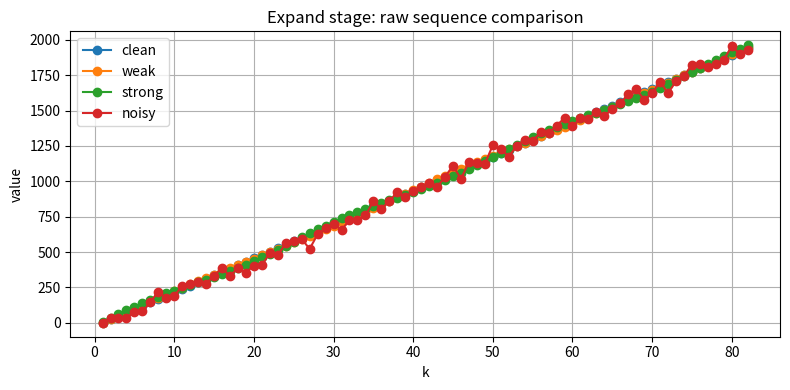
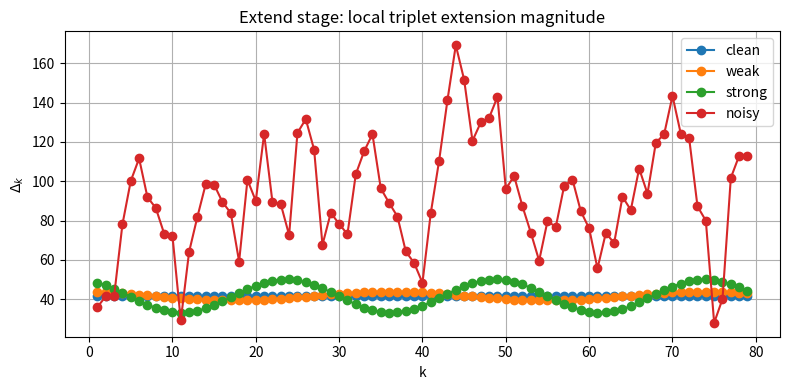
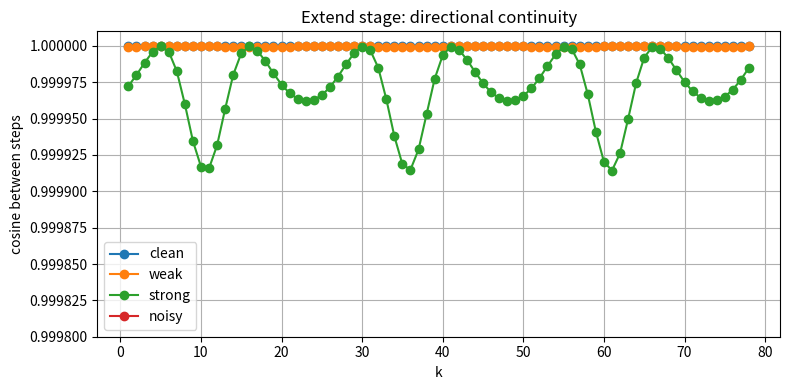
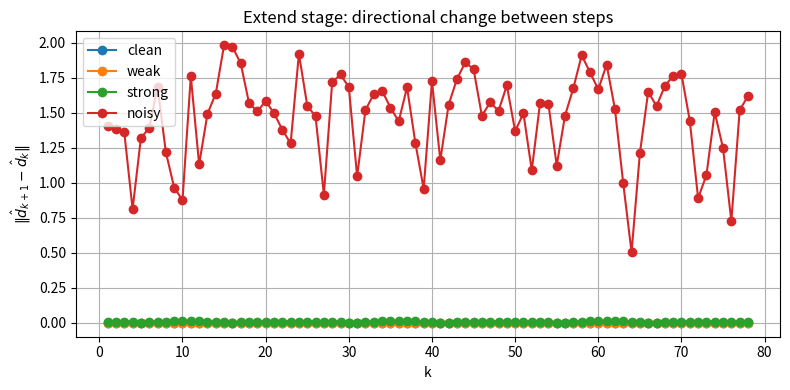
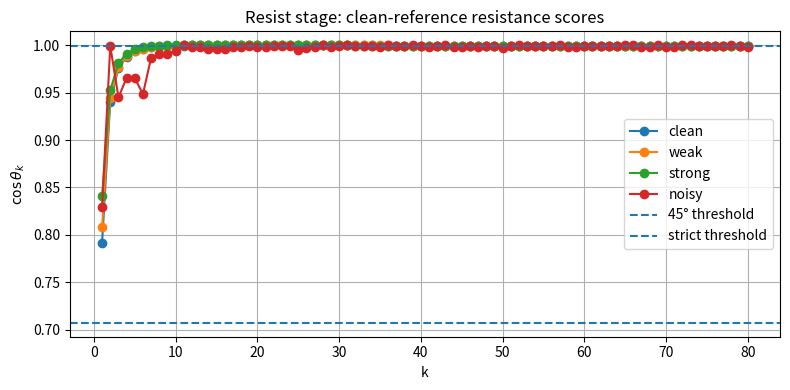
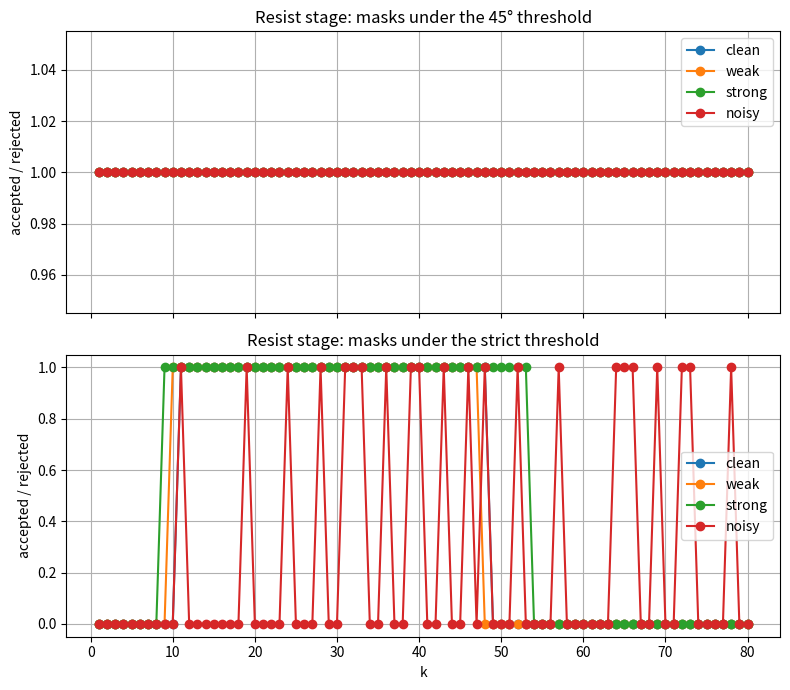
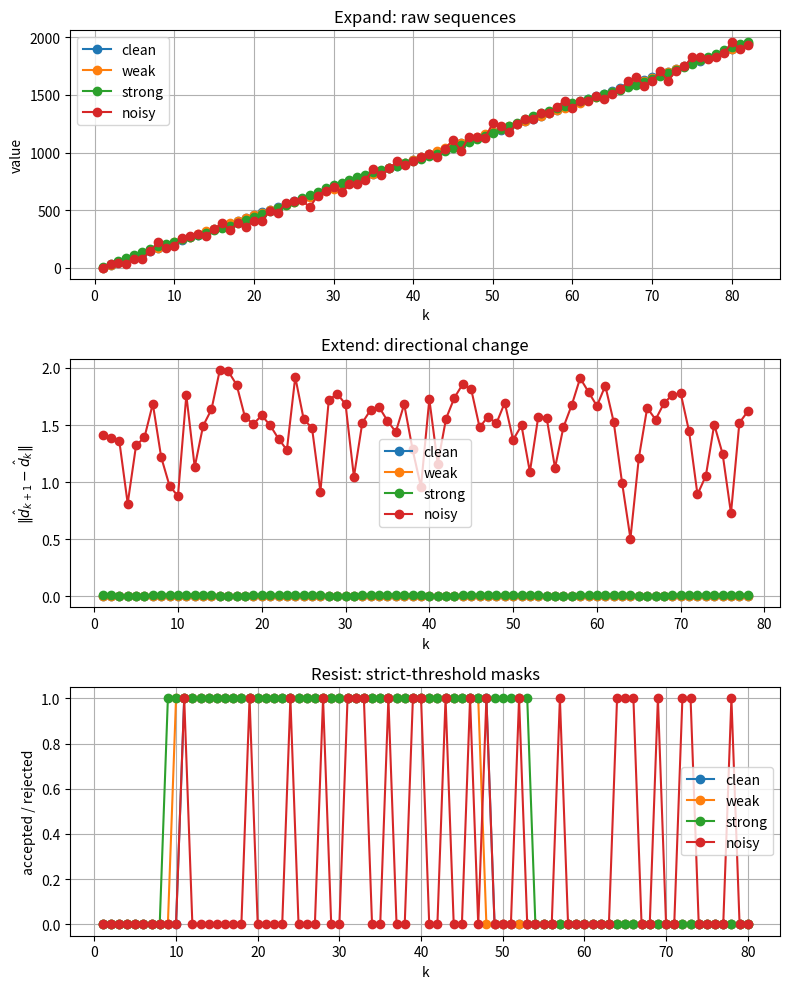

These figures' Python source, in order:
import numpy as np
import matplotlib.pyplot as plt

plt.rcParams['figure.figsize'] = (8, 4)
plt.rcParams['axes.grid'] = True


def sequence_n(k):
    k = np.asarray(k, dtype=float)
    return 24.0 * k - 25.0


def sequence_n_perturbed(k, amplitude=8.0, period=6.0):
    k = np.asarray(k, dtype=float)
    return sequence_n(k) + amplitude * np.sin(k / period)


def sequence_n_noisy(k, amplitude=40.0, seed=7):
    k = np.asarray(k, dtype=float)
    rng = np.random.default_rng(seed)
    return sequence_n(k) + rng.normal(loc=0.0, scale=amplitude, size=len(k))


def build_triplets_from_values(vals):
    vals = np.asarray(vals, dtype=float)
    return np.stack([vals[:-2], vals[1:-1], vals[2:]], axis=1)


def local_differences(x):
    if len(x) < 2:
        return np.array([], dtype=float)
    return np.linalg.norm(np.diff(x, axis=0), axis=1)


def component_differences(x):
    if len(x) < 2:
        return np.empty((0, x.shape[1]), dtype=float)
    return np.diff(x, axis=0)


def normalize_rows(x, eps=1e-12):
    norms = np.linalg.norm(x, axis=1, keepdims=True)
    return x / np.maximum(norms, eps)


def cosine_between_steps(x):
    diffs = np.diff(x, axis=0)
    dirs = normalize_rows(diffs)
    if len(dirs) < 2:
        return np.array([], dtype=float)
    return np.sum(dirs[:-1] * dirs[1:], axis=1)


def direction_change_norm(x):
    diffs = np.diff(x, axis=0)
    dirs = normalize_rows(diffs)
    if len(dirs) < 2:
        return np.array([], dtype=float)
    return np.linalg.norm(dirs[1:] - dirs[:-1], axis=1)


def cosine_scores(x, reference):
    x_norm = normalize_rows(x)
    r = np.asarray(reference, dtype=float)
    r = r / max(np.linalg.norm(r), 1e-12)
    return x_norm @ r


def resistance_mask_from_scores(scores, threshold):
    return scores >= threshold


def resistance_ratio(mask):
    mask = np.asarray(mask, dtype=bool)
    if mask.size == 0:
        return 0.0
    return float(mask.mean())


num_steps = 80
k = np.arange(1, num_steps + 3)

families = {
    'clean': sequence_n(k),
    'weak': sequence_n_perturbed(k, amplitude=8.0, period=6.0),
    'strong': sequence_n_perturbed(k, amplitude=20.0, period=4.0),
    'noisy': sequence_n_noisy(k, amplitude=40.0, seed=7),
}

triplets = {name: build_triplets_from_values(vals) for name, vals in families.items()}

for name in families:
    print(name, 'sequence shape:', families[name].shape, '| triplet shape:', triplets[name].shape)


plt.figure()
for name, vals in families.items():
    plt.plot(k, vals, marker='o', label=name)
plt.xlabel('k')
plt.ylabel('value')
plt.title('Expand stage: raw sequence comparison')
plt.legend()
plt.tight_layout()
plt.show()


delta = {name: local_differences(T) for name, T in triplets.items()}
dircos = {name: cosine_between_steps(T) for name, T in triplets.items()}
dirchg = {name: direction_change_norm(T) for name, T in triplets.items()}

for name in triplets:
    print(f"{name:>6} | Δ range: {delta[name].min():.12f} to {delta[name].max():.12f} | "
          f"dir-cos range: {dircos[name].min():.12f} to {dircos[name].max():.12f} | "
          f"dir-change range: {dirchg[name].min():.12f} to {dirchg[name].max():.12f}")


idx_delta = np.arange(1, len(delta['clean']) + 1)

plt.figure()
for name in ['clean', 'weak', 'strong', 'noisy']:
    plt.plot(idx_delta, delta[name], marker='o', label=name)
plt.xlabel('k')
plt.ylabel(r'$\Delta_k$')
plt.title('Extend stage: local triplet extension magnitude')
plt.legend()
plt.tight_layout()
plt.show()


idx_dircos = np.arange(1, len(dircos['clean']) + 1)

plt.figure()
plt.ylim(0.9998, 1.00001)
for name in ['clean', 'weak', 'strong', 'noisy']:
    plt.plot(idx_dircos, dircos[name], marker='o', label=name)
plt.xlabel('k')
plt.ylabel('cosine between steps')
plt.title('Extend stage: directional continuity')
plt.legend()
plt.tight_layout()
plt.show()


idx_dirchg = np.arange(1, len(dirchg['clean']) + 1)

plt.figure()
for name in ['clean', 'weak', 'strong', 'noisy']:
    plt.plot(idx_dirchg, dirchg[name], marker='o', label=name)
plt.xlabel('k')
plt.ylabel(r'$\|\hat d_{k+1} - \hat d_k\|$')
plt.title('Extend stage: directional change between steps')
plt.legend()
plt.tight_layout()
plt.show()


reference_clean = normalize_rows(triplets['clean']).mean(axis=0)
reference_clean = reference_clean / np.linalg.norm(reference_clean)

threshold_45 = 1.0 / np.sqrt(1.0**2 + 1.0**2)
threshold_strict = 0.9995

scores = {name: cosine_scores(T, reference_clean) for name, T in triplets.items()}
mask45 = {name: resistance_mask_from_scores(scores[name], threshold_45) for name in triplets}
maskS = {name: resistance_mask_from_scores(scores[name], threshold_strict) for name in triplets}

for name in triplets:
    print(f"{name:>6} | score range: {scores[name].min():.12f} to {scores[name].max():.12f} | "
          f"45° ratio: {resistance_ratio(mask45[name]):.6f} | strict ratio: {resistance_ratio(maskS[name]):.6f}")


idx_scores = np.arange(1, len(scores['clean']) + 1)

plt.figure()
for name in ['clean', 'weak', 'strong', 'noisy']:
    plt.plot(idx_scores, scores[name], marker='o', label=name)
plt.axhline(threshold_45, linestyle='--', label='45° threshold')
plt.axhline(threshold_strict, linestyle='--', label='strict threshold')
plt.xlabel('k')
plt.ylabel(r'$\cos\theta_k$')
plt.title('Resist stage: clean-reference resistance scores')
plt.legend()
plt.tight_layout()
plt.show()


fig, axes = plt.subplots(2, 1, figsize=(8, 7), sharex=True)

for name in ['clean', 'weak', 'strong', 'noisy']:
    axes[0].plot(idx_scores, mask45[name].astype(float), marker='o', label=name)
axes[0].set_ylabel('accepted / rejected')
axes[0].set_title('Resist stage: masks under the 45° threshold')
axes[0].legend()

for name in ['clean', 'weak', 'strong', 'noisy']:
    axes[1].plot(idx_scores, maskS[name].astype(float), marker='o', label=name)
axes[1].set_xlabel('k')
axes[1].set_ylabel('accepted / rejected')
axes[1].set_title('Resist stage: masks under the strict threshold')
axes[1].legend()

plt.tight_layout()
plt.show()


summary_rows = []

for name in ['clean', 'weak', 'strong', 'noisy']:
    row = {
        'family': name,
        'expand_final_value': float(families[name][-1]),
        'extend_mean_delta': float(delta[name].mean()),
        'extend_mean_dir_change': float(dirchg[name].mean()),
        'resist_mean_score': float(scores[name].mean()),
        'resist_strict_ratio': float(resistance_ratio(maskS[name])),
    }
    summary_rows.append(row)

print('Cross-stage summary:')
for row in summary_rows:
    print(
        f"{row['family']:>6} | "
        f"expand final={row['expand_final_value']:.4f} | "
        f"mean Δ={row['extend_mean_delta']:.6f} | "
        f"mean dir-change={row['extend_mean_dir_change']:.6f} | "
        f"mean score={row['resist_mean_score']:.6f} | "
        f"strict ratio={row['resist_strict_ratio']:.6f}"
    )


fig, axes = plt.subplots(3, 1, figsize=(8, 10), sharex=False)

# Expand
for name in ['clean', 'weak', 'strong', 'noisy']:
    axes[0].plot(k, families[name], marker='o', label=name)
axes[0].set_xlabel('k')
axes[0].set_ylabel('value')
axes[0].set_title('Expand: raw sequences')
axes[0].legend()

# Extend
for name in ['clean', 'weak', 'strong', 'noisy']:
    axes[1].plot(idx_dirchg, dirchg[name], marker='o', label=name)
axes[1].set_xlabel('k')
axes[1].set_ylabel(r'$\|\hat d_{k+1} - \hat d_k\|$')
axes[1].set_title('Extend: directional change')
axes[1].legend()

# Resist
for name in ['clean', 'weak', 'strong', 'noisy']:
    axes[2].plot(idx_scores, maskS[name].astype(float), marker='o', label=name)
axes[2].set_xlabel('k')
axes[2].set_ylabel('accepted / rejected')
axes[2].set_title('Resist: strict-threshold masks')
axes[2].legend()

plt.tight_layout()
plt.show()
